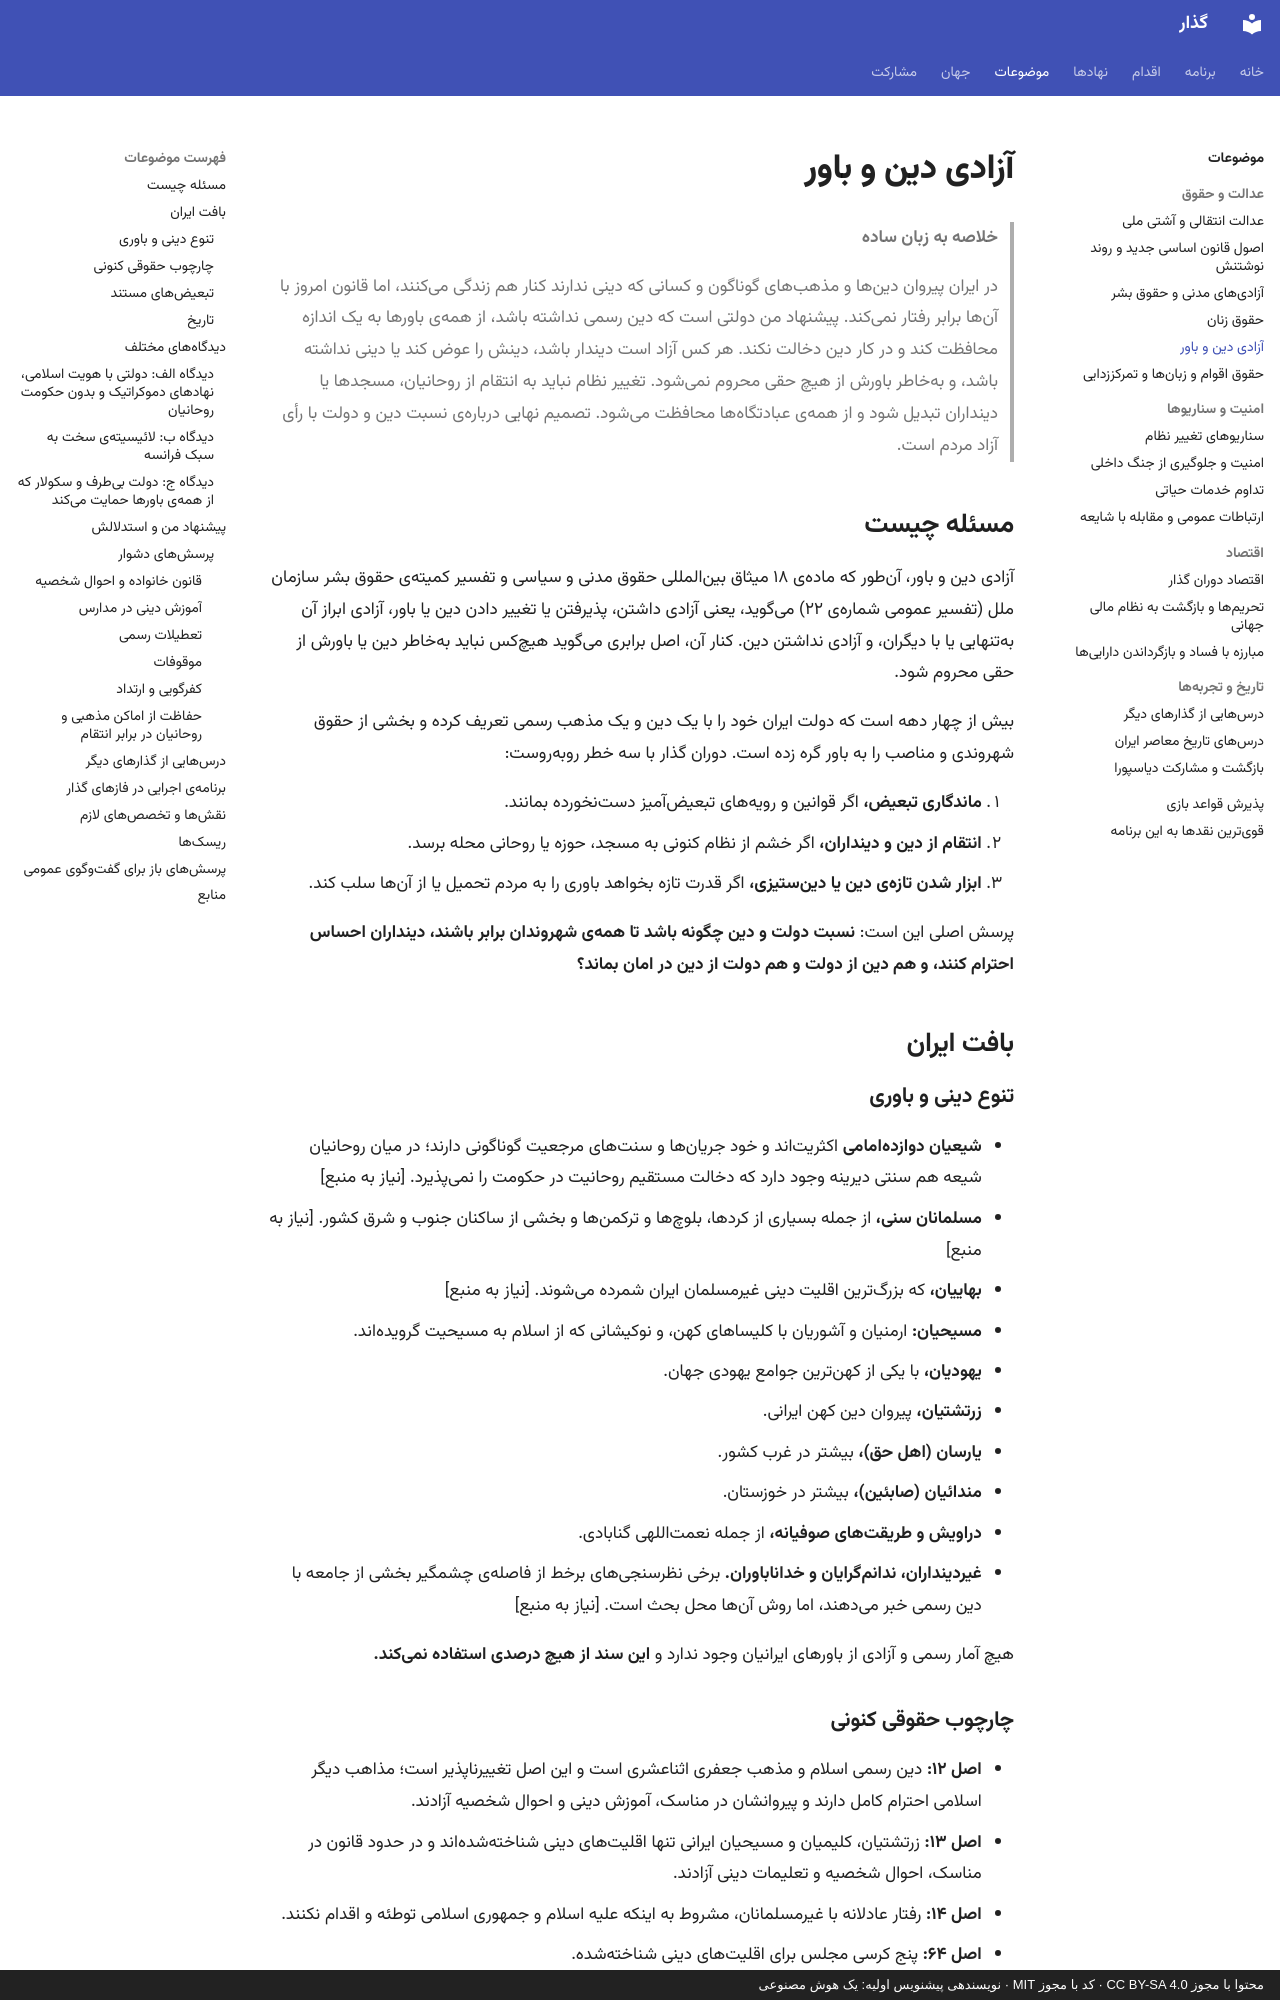

repository: 25mordad/iran-gozar · page: topics/religious-freedom/index.html · generator: mkdocs · copyright: محتوا با مجوز CC BY-SA 4.0 · کد با مجوز MIT · نویسندهی پیشنویس اولیه: یک هوش مصنوعی

---
title: آزادی دین و باور
description: دولت آیندهی ایران با دین چه نسبتی داشته باشد تا همهی شهروندان، دیندار و غیردیندار، برابر و آزاد باشند و دین هم از ابزار شدن در دست قدرت در امان بماند
status: draft
---

# آزادی دین و باور

> **خلاصه به زبان ساده**
>
> در ایران پیروان دینها و مذهبهای گوناگون و کسانی که دینی ندارند کنار هم زندگی میکنند، اما قانون امروز با آنها برابر رفتار نمیکند.
> پیشنهاد من دولتی است که دین رسمی نداشته باشد، از همهی باورها به یک اندازه محافظت کند و در کار دین دخالت نکند.
> هر کس آزاد است دیندار باشد، دینش را عوض کند یا دینی نداشته باشد، و بهخاطر باورش از هیچ حقی محروم نمیشود.
> تغییر نظام نباید به انتقام از روحانیان، مسجدها یا دینداران تبدیل شود و از همهی عبادتگاهها محافظت میشود.
> تصمیم نهایی دربارهی نسبت دین و دولت با رأی آزاد مردم است.

## مسئله چیست

آزادی دین و باور، آنطور که مادهی ۱۸ میثاق بینالمللی حقوق مدنی و سیاسی و تفسیر کمیتهی حقوق بشر سازمان ملل (تفسیر عمومی شمارهی ۲۲) میگوید، یعنی آزادی داشتن، پذیرفتن یا تغییر دادن دین یا باور، آزادی ابراز آن بهتنهایی یا با دیگران، و آزادی نداشتن دین. کنار آن، اصل برابری میگوید هیچکس نباید بهخاطر دین یا باورش از حقی محروم شود.

بیش از چهار دهه است که دولت ایران خود را با یک دین و یک مذهب رسمی تعریف کرده و بخشی از حقوق شهروندی و مناصب را به باور گره زده است. دوران گذار با سه خطر روبهروست:

1. **ماندگاری تبعیض،** اگر قوانین و رویههای تبعیضآمیز دستنخورده بمانند.
2. **انتقام از دین و دینداران،** اگر خشم از نظام کنونی به مسجد، حوزه یا روحانی محله برسد.
3. **ابزار شدن تازهی دین یا دینستیزی،** اگر قدرت تازه بخواهد باوری را به مردم تحمیل یا از آنها سلب کند.

پرسش اصلی این است: **نسبت دولت و دین چگونه باشد تا همهی شهروندان برابر باشند، دینداران احساس احترام کنند، و هم دین از دولت و هم دولت از دین در امان بماند؟**

## بافت ایران

### تنوع دینی و باوری

- **شیعیان دوازدهامامی** اکثریتاند و خود جریانها و سنتهای مرجعیت گوناگونی دارند؛ در میان روحانیان شیعه هم سنتی دیرینه وجود دارد که دخالت مستقیم روحانیت در حکومت را نمیپذیرد. [نیاز به منبع]
- **مسلمانان سنی،** از جمله بسیاری از کردها، بلوچها و ترکمنها و بخشی از ساکنان جنوب و شرق کشور. [نیاز به منبع]
- **بهاییان،** که بزرگترین اقلیت دینی غیرمسلمان ایران شمرده میشوند. [نیاز به منبع]
- **مسیحیان:** ارمنیان و آشوریان با کلیساهای کهن، و نوکیشانی که از اسلام به مسیحیت گرویدهاند.
- **یهودیان،** با یکی از کهنترین جوامع یهودی جهان.
- **زرتشتیان،** پیروان دین کهن ایرانی.
- **یارسان (اهل حق)،** بیشتر در غرب کشور.
- **مندائیان (صابئین)،** بیشتر در خوزستان.
- **دراویش و طریقتهای صوفیانه،** از جمله نعمتاللهی گنابادی.
- **غیردینداران، ندانمگرایان و خداناباوران.** برخی نظرسنجیهای برخط از فاصلهی چشمگیر بخشی از جامعه با دین رسمی خبر میدهند، اما روش آنها محل بحث است. [نیاز به منبع]

هیچ آمار رسمی و آزادی از باورهای ایرانیان وجود ندارد و **این سند از هیچ درصدی استفاده نمیکند.**
